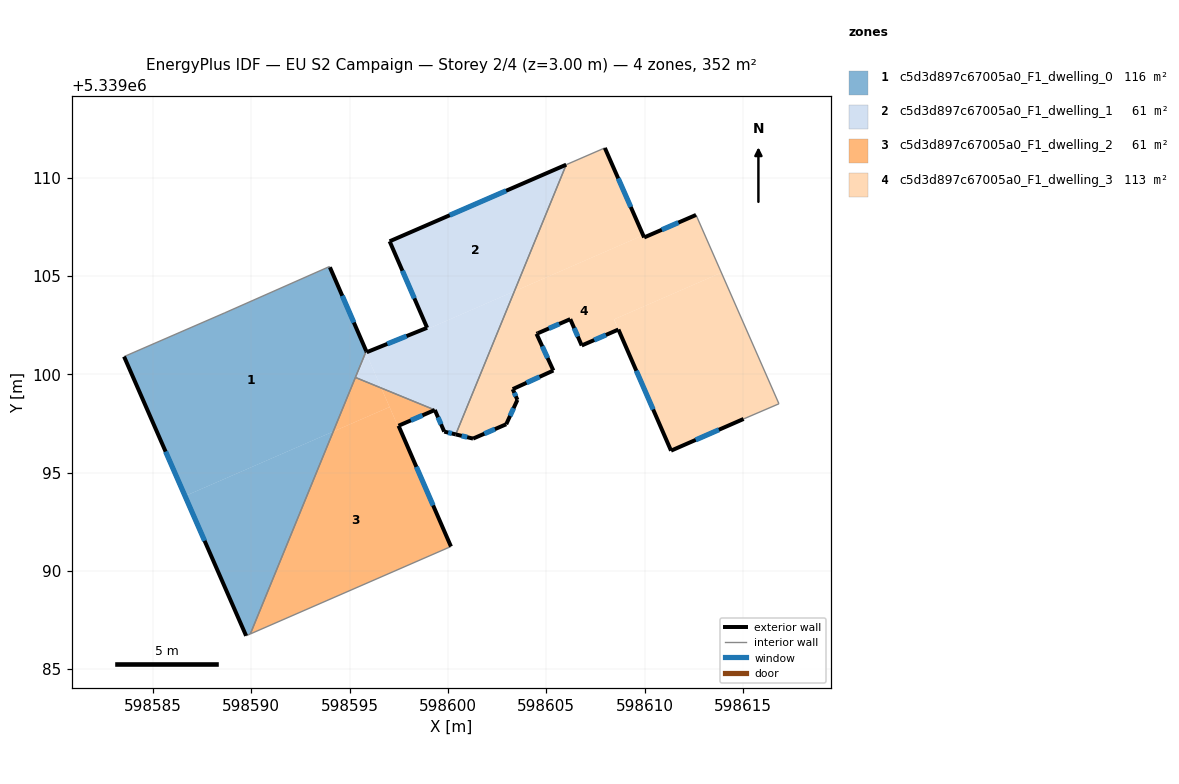
=== STOREY PLAN SPEC (per zone: floor XY polygon, exterior-wall plan segments, windows/doors) ===
zone 1: c5d3d897c67005a0_F1_dwelling_0  (116.2 m²)
  floor: (598594.00, 5339105.44) (598595.85, 5339101.18) (598594.17, 5339097.09) (598586.63, 5339093.81) (598583.53, 5339100.90) (598588.66, 5339103.13) (598593.98, 5339105.48)
  floor: (598594.17, 5339097.09) (598589.95, 5339086.79) (598589.74, 5339086.70) (598586.63, 5339093.81)
  exterior wall: (598595.85, 5339101.18) – (598594.00, 5339105.44)  [4.6 m]
    window: (598595.22, 5339102.63) – (598594.63, 5339103.99)  [1.4 m²]
  exterior wall: (598583.53, 5339100.90) – (598589.74, 5339086.70)  [15.5 m]
    window: (598585.64, 5339096.07) – (598587.63, 5339091.53)  [4.7 m²]
  interior walls: 6
zone 2: c5d3d897c67005a0_F1_dwelling_1  (60.7 m²)
  floor: (598595.87, 5339101.12) (598595.93, 5339100.99) (598595.89, 5339100.97) (598595.89, 5339100.96) (598595.30, 5339099.84) (598595.85, 5339101.18)
  floor: (598603.38, 5339104.22) (598600.40, 5339096.94) (598599.81, 5339097.08) (598599.33, 5339098.18) (598596.61, 5339099.30) (598595.89, 5339100.96) (598595.93, 5339100.99) (598595.87, 5339101.12) (598598.94, 5339102.36) (598598.98, 5339102.30)
  floor: (598606.02, 5339110.66) (598603.38, 5339104.22) (598598.97, 5339102.30) (598598.94, 5339102.37) (598597.04, 5339106.76)
  floor: (598595.89, 5339100.96) (598596.61, 5339099.30) (598595.30, 5339099.84)
  exterior wall: (598599.81, 5339097.08) – (598600.40, 5339096.94)  [0.6 m]
    window: (598600.01, 5339097.03) – (598600.20, 5339096.99)  [0.2 m²]
  exterior wall: (598599.33, 5339098.18) – (598599.81, 5339097.08)  [1.2 m]
    window: (598599.50, 5339097.81) – (598599.65, 5339097.46)  [0.4 m²]
  exterior wall: (598595.85, 5339101.18) – (598595.87, 5339101.12)  [0.1 m]
  exterior wall: (598598.94, 5339102.36) – (598595.87, 5339101.12)  [3.3 m]
    window: (598597.90, 5339101.94) – (598596.92, 5339101.54)  [1.0 m²]
  exterior wall: (598597.04, 5339106.76) – (598598.94, 5339102.36)  [4.8 m]
    window: (598597.69, 5339105.27) – (598598.30, 5339103.86)  [1.5 m²]
  exterior wall: (598606.02, 5339110.66) – (598597.04, 5339106.76)  [9.8 m]
    window: (598602.96, 5339109.33) – (598600.09, 5339108.09)  [3.0 m²]
  interior walls: 3
zone 3: c5d3d897c67005a0_F1_dwelling_2  (61.3 m²)
  floor: (598596.61, 5339099.30) (598597.03, 5339098.33) (598594.17, 5339097.09) (598595.30, 5339099.84)
  floor: (598597.49, 5339097.38) (598600.16, 5339091.24) (598600.13, 5339091.23) (598589.95, 5339086.79) (598594.17, 5339097.09) (598597.03, 5339098.33) (598597.45, 5339097.37)
  floor: (598599.33, 5339098.18) (598597.49, 5339097.38) (598597.45, 5339097.37) (598596.61, 5339099.30)
  exterior wall: (598597.49, 5339097.38) – (598599.33, 5339098.18)  [2.0 m]
    window: (598598.12, 5339097.65) – (598598.71, 5339097.91)  [0.6 m²]
  exterior wall: (598600.16, 5339091.24) – (598597.49, 5339097.38)  [6.7 m]
    window: (598599.25, 5339093.33) – (598598.40, 5339095.29)  [2.1 m²]
  interior walls: 3
zone 4: c5d3d897c67005a0_F1_dwelling_3  (113.5 m²)
  floor: (598607.98, 5339111.51) (598609.93, 5339107.07) (598603.38, 5339104.22) (598606.02, 5339110.66)
  floor: (598612.62, 5339108.10) (598613.91, 5339105.17) (598608.45, 5339102.79) (598608.67, 5339102.28) (598606.81, 5339101.46) (598606.22, 5339102.80) (598604.58, 5339102.09) (598604.51, 5339102.06) (598605.36, 5339100.19) (598603.30, 5339099.24) (598603.54, 5339098.70) (598602.97, 5339097.46) (598601.28, 5339096.73) (598600.40, 5339096.94) (598603.38, 5339104.22) (598609.93, 5339107.07) (598609.98, 5339106.96)
  floor: (598613.91, 5339105.17) (598616.84, 5339098.50) (598615.04, 5339097.73) (598611.35, 5339096.11) (598608.45, 5339102.79)
  exterior wall: (598609.98, 5339106.96) – (598607.98, 5339111.51)  [5.0 m]
    window: (598609.30, 5339108.51) – (598608.66, 5339109.96)  [1.5 m²]
  exterior wall: (598612.62, 5339108.10) – (598609.98, 5339106.96)  [2.9 m]
    window: (598611.72, 5339107.71) – (598610.88, 5339107.35)  [0.9 m²]
  exterior wall: (598611.35, 5339096.11) – (598615.04, 5339097.73)  [4.0 m]
    window: (598612.61, 5339096.66) – (598613.79, 5339097.18)  [1.2 m²]
  exterior wall: (598608.67, 5339102.28) – (598611.35, 5339096.11)  [6.7 m]
    window: (598609.58, 5339100.18) – (598610.44, 5339098.21)  [2.1 m²]
  exterior wall: (598606.81, 5339101.46) – (598608.67, 5339102.28)  [2.0 m]
    window: (598607.44, 5339101.74) – (598608.04, 5339102.00)  [0.6 m²]
  exterior wall: (598606.22, 5339102.80) – (598606.81, 5339101.46)  [1.5 m]
    window: (598606.42, 5339102.35) – (598606.61, 5339101.92)  [0.4 m²]
  exterior wall: (598604.58, 5339102.09) – (598606.22, 5339102.80)  [1.8 m]
    window: (598605.14, 5339102.33) – (598605.66, 5339102.56)  [0.6 m²]
  exterior wall: (598604.51, 5339102.06) – (598604.58, 5339102.09)  [0.1 m]
  exterior wall: (598605.36, 5339100.19) – (598604.51, 5339102.06)  [2.1 m]
    window: (598605.07, 5339100.83) – (598604.80, 5339101.42)  [0.6 m²]
  exterior wall: (598603.30, 5339099.24) – (598605.36, 5339100.19)  [2.3 m]
    window: (598604.00, 5339099.57) – (598604.66, 5339099.87)  [0.7 m²]
  exterior wall: (598603.54, 5339098.70) – (598603.30, 5339099.24)  [0.6 m]
    window: (598603.46, 5339098.88) – (598603.38, 5339099.06)  [0.2 m²]
  exterior wall: (598602.97, 5339097.46) – (598603.54, 5339098.70)  [1.4 m]
    window: (598603.16, 5339097.88) – (598603.34, 5339098.28)  [0.4 m²]
  exterior wall: (598601.28, 5339096.73) – (598602.97, 5339097.46)  [1.8 m]
    window: (598601.85, 5339096.98) – (598602.39, 5339097.21)  [0.6 m²]
  exterior wall: (598600.40, 5339096.94) – (598601.28, 5339096.73)  [0.9 m]
    window: (598600.70, 5339096.87) – (598600.98, 5339096.80)  [0.3 m²]
  interior walls: 4

=== DERIVED (storey summary) ===
Building: EU S2 Campaign
Storey: 2 of 4  (floor level z = 3.00 m)
Storey gross floor area: 351.7 m²
Zones on this storey: 4
  - c5d3d897c67005a0_F1_dwelling_0: floor 116.2 m²; exterior wall 20.1 m (60.4 m²); 2 window(s) 6.2 m²; WWR 10.2%
  - c5d3d897c67005a0_F1_dwelling_1: floor 60.7 m²; exterior wall 19.8 m (59.3 m²); 5 window(s) 6.0 m²; WWR 10.2%
  - c5d3d897c67005a0_F1_dwelling_2: floor 61.3 m²; exterior wall 8.7 m (26.1 m²); 2 window(s) 2.7 m²; WWR 10.2%
  - c5d3d897c67005a0_F1_dwelling_3: floor 113.5 m²; exterior wall 33.0 m (99.0 m²); 13 window(s) 10.1 m²; WWR 10.2%
Zone adjacency (shared interzone walls):
  - c5d3d897c67005a0_F1_dwelling_0 ↔ c5d3d897c67005a0_F1_dwelling_1
  - c5d3d897c67005a0_F1_dwelling_0 ↔ c5d3d897c67005a0_F1_dwelling_2
  - c5d3d897c67005a0_F1_dwelling_1 ↔ c5d3d897c67005a0_F1_dwelling_2
  - c5d3d897c67005a0_F1_dwelling_1 ↔ c5d3d897c67005a0_F1_dwelling_3